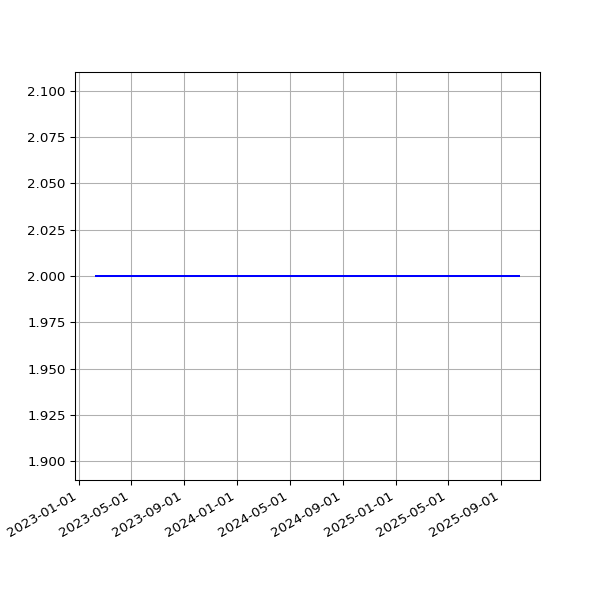

Data behind this chart, as committed beside it:
date, value
2023-02-10T00:48:44Z, 2
2023-02-11T00:42:26Z, 2
2023-02-11T21:18:44Z, 2
2023-02-13T00:47:59Z, 2
2023-02-14T00:46:24Z, 2
2023-02-14T21:21:35Z, 2
2023-02-16T00:48:29Z, 2
2023-02-17T00:49:44Z, 2
2023-02-18T00:47:20Z, 2
2023-02-19T00:46:21Z, 2
2023-02-20T00:49:11Z, 2
2023-02-21T00:48:24Z, 2
2023-02-22T00:43:30Z, 2
2023-02-24T00:45:51Z, 2
2023-02-25T00:46:40Z, 2
2023-02-26T00:51:44Z, 2
2023-02-27T00:47:52Z, 2
2023-02-28T00:47:47Z, 2
2023-03-01T00:51:14Z, 2
2023-03-02T00:50:34Z, 2
2023-03-02T21:19:08Z, 2
2023-03-04T00:46:12Z, 2
2023-03-05T00:50:11Z, 2
2023-03-06T00:48:08Z, 2
2023-03-07T00:49:08Z, 2
2023-03-08T00:48:12Z, 2
2023-03-09T00:48:37Z, 2
2023-03-10T00:48:07Z, 2
2023-03-11T00:43:06Z, 2
2023-03-12T00:47:29Z, 2
2023-03-13T00:46:51Z, 2
2023-03-14T00:45:36Z, 2
2023-03-15T00:46:53Z, 2
2023-03-16T00:48:05Z, 2
2023-03-17T00:47:41Z, 2
2023-03-18T00:44:44Z, 2
2023-03-19T00:49:40Z, 2
2023-03-20T00:48:19Z, 2
2023-03-21T00:44:11Z, 2
2023-03-22T00:44:15Z, 2
2023-03-23T00:45:42Z, 2
2023-03-24T00:44:44Z, 2
2023-03-25T00:44:17Z, 2
2023-03-26T00:47:35Z, 2
2023-03-27T00:44:53Z, 2
2023-03-28T00:46:00Z, 2
2023-03-29T00:49:20Z, 2
2023-03-30T00:46:32Z, 2
2023-03-31T00:46:05Z, 2
2023-04-01T00:46:27Z, 2
2023-04-02T00:46:42Z, 2
2023-04-03T00:46:05Z, 2
2023-04-03T21:20:19Z, 2
2023-04-05T00:40:38Z, 2
2023-04-06T00:55:14Z, 2
2023-04-07T00:51:04Z, 2
2023-04-08T00:52:39Z, 2
2023-04-09T00:55:51Z, 2
2023-04-10T00:53:48Z, 2
2023-04-11T00:55:33Z, 2
... 473 more rows
